pico-8 play session: mixed d-pad (fixed 12-tick cycle)

[t = 1 s] mixed d-pad (1.2s cycle ×~1): → ← ↑ ↓ + 🅾/❎ taps, ~1s
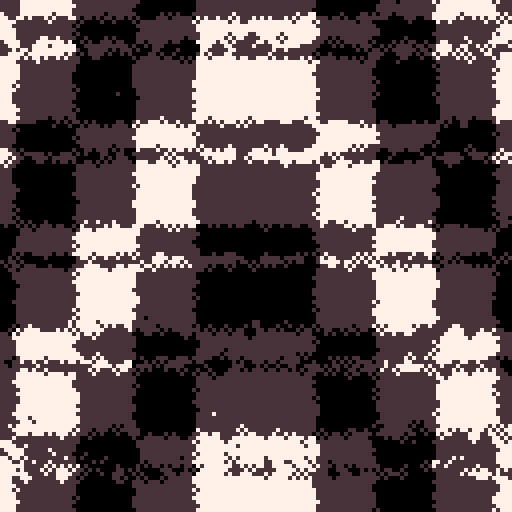
[t = 2 s] mixed d-pad (1.2s cycle ×~1): → ← ↑ ↓ + 🅾/❎ taps, ~2s
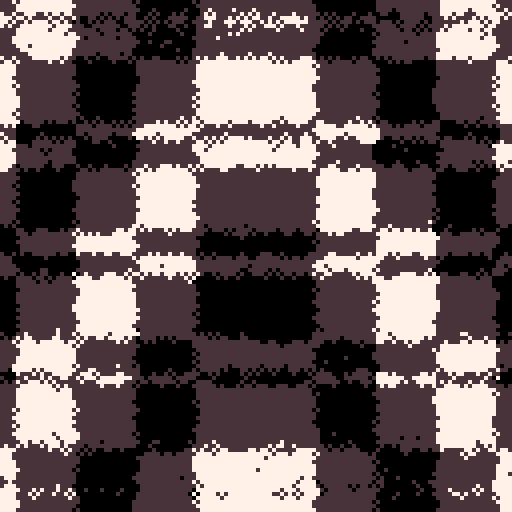
[t = 6 s] mixed d-pad (1.2s cycle ×~5): → ← ↑ ↓ + 🅾/❎ taps, ~6s
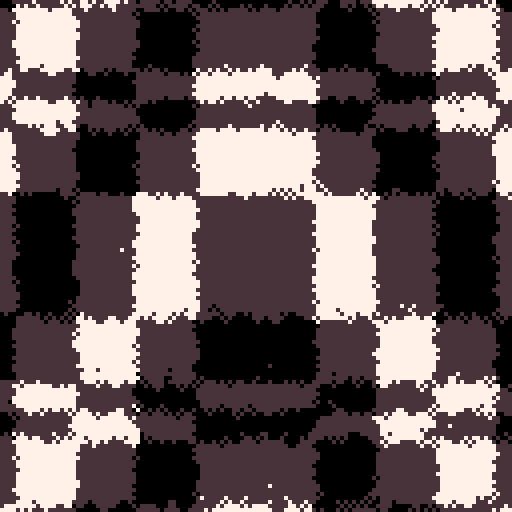
[t = 8 s] mixed d-pad (1.2s cycle ×~6): → ← ↑ ↓ + 🅾/❎ taps, ~8s
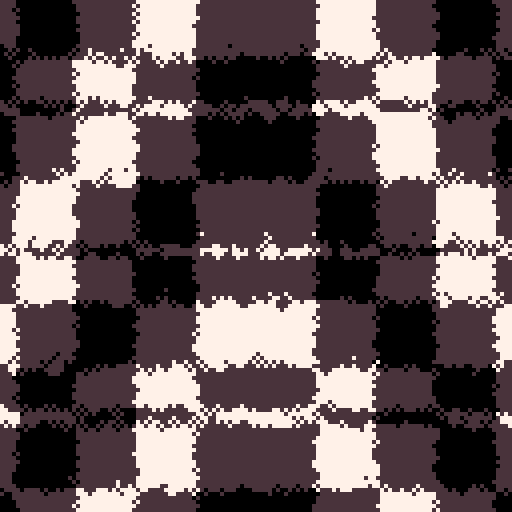

pico-8 cartridge
version 18
__lua__
cc={0,5+128,7,5+128}
for i=1,#cc do
	pal(i,cc[i],1)
end

t=0
█=1000

::♥::
t+=0.016

for i=1,█ do
	x=rnd(128)-64
	y=rnd(128)-64
	
	c=(
	 flr(abs(x/15))
		+ 1.7*abs(y/44-t)-y/44%sin(t/16)
	)
	c=(c-t) %#cc+1
	
	circ(x+64,y+64,1,c)
end

goto ♥
__gfx__
00000000000000000000000000000000000000000000000000000000000000000000000000000000000000000000000000000000000000000000000000000000
00000000000000000000000000000000000000000000000000000000000000000000000000000000000000000000000000000000000000000000000000000000
00700700000000000000000000000000000000000000000000000000000000000000000000000000000000000000000000000000000000000000000000000000
00077000000000000000000000000000000000000000000000000000000000000000000000000000000000000000000000000000000000000000000000000000
00077000000000000000000000000000000000000000000000000000000000000000000000000000000000000000000000000000000000000000000000000000
00700700000000000000000000000000000000000000000000000000000000000000000000000000000000000000000000000000000000000000000000000000
